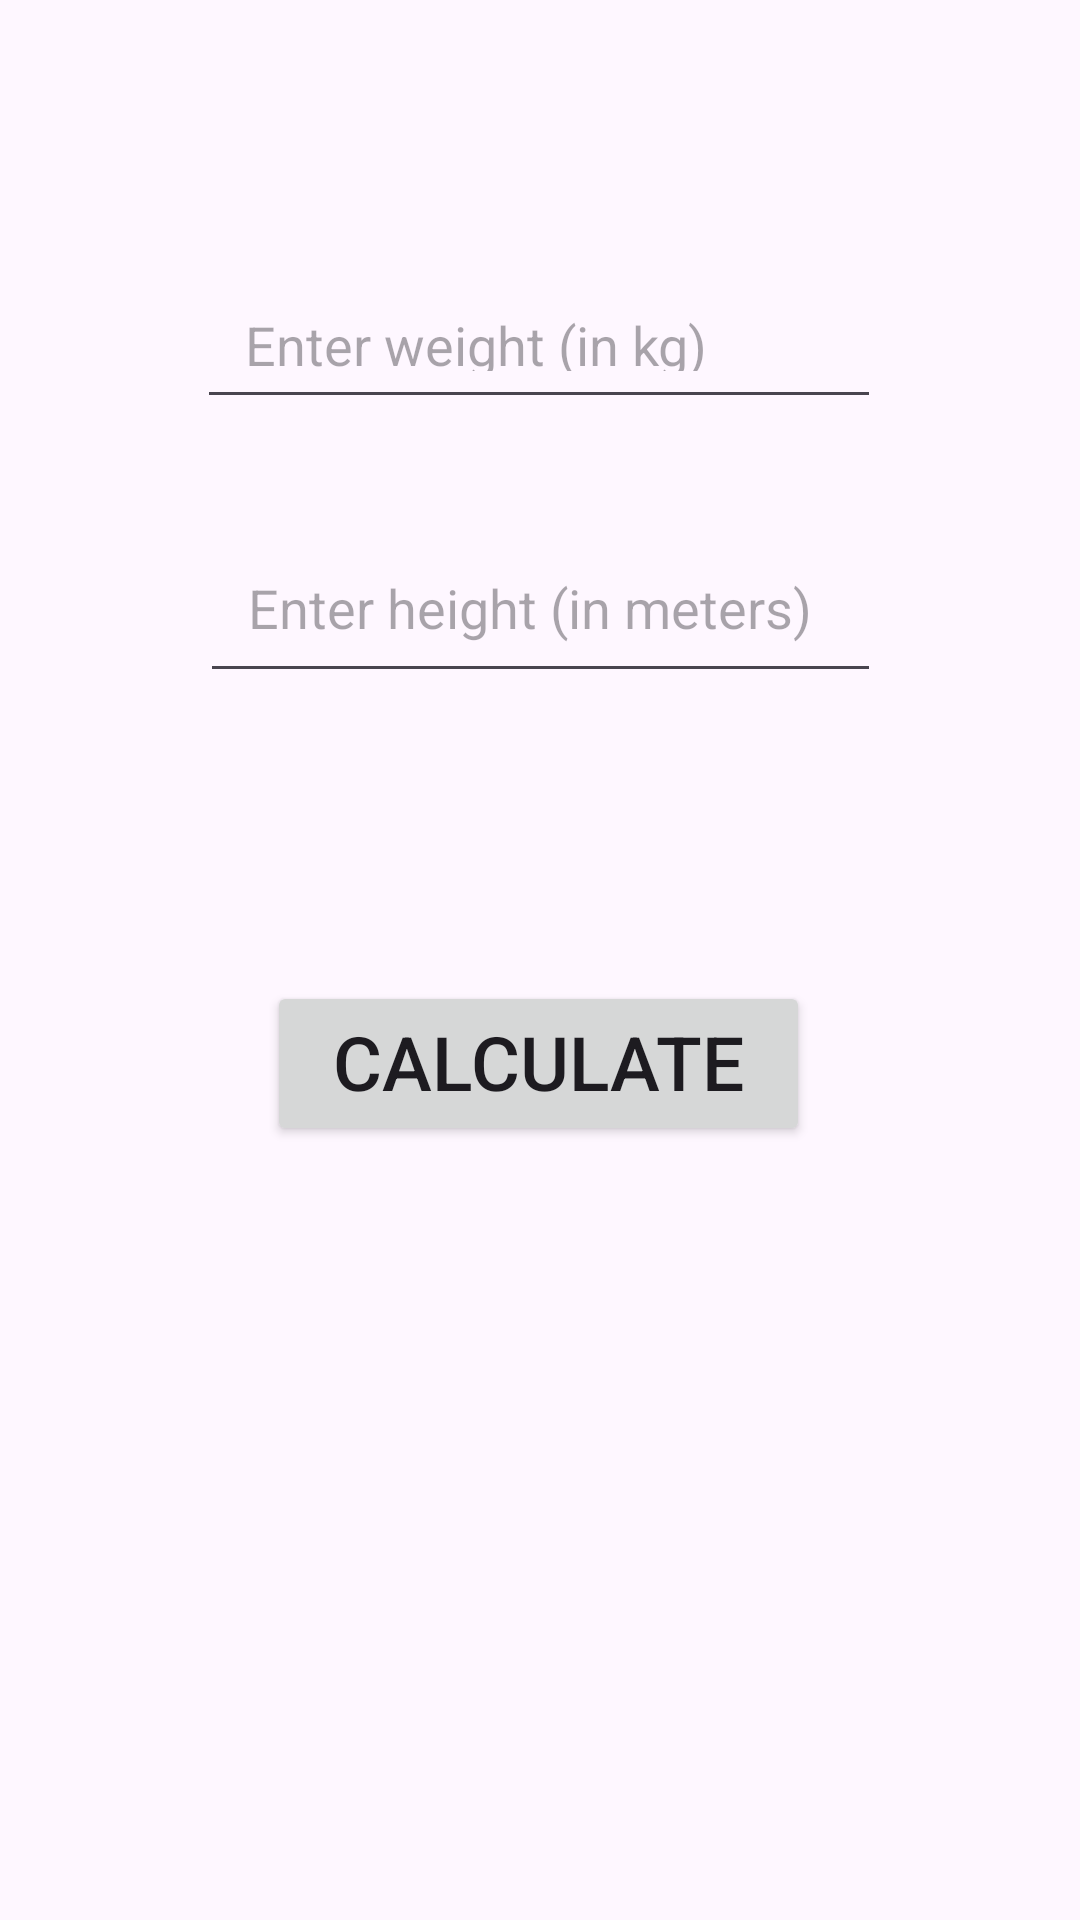

This screen was rendered from an Android layout file. Write that file and the resources it references.
<!-- AndroidManifest.xml: application theme Theme.HeightWeightCalc -->
<!-- res/layout/activity_main2.xml -->
<?xml version="1.0" encoding="utf-8"?>
<androidx.constraintlayout.widget.ConstraintLayout xmlns:android="http://schemas.android.com/apk/res/android"
    xmlns:app="http://schemas.android.com/apk/res-auto"
    xmlns:tools="http://schemas.android.com/tools"
    android:layout_width="match_parent"
    android:layout_height="match_parent"
    tools:context=".MainActivity2"
    tools:ignore="MissingClass">


    <EditText
        android:id="@+id/heightEditText"
        android:layout_width="227dp"
        android:layout_height="57dp"
        android:layout_marginBottom="284dp"
        android:hint="@string/enter_height_in_meters"
        android:inputType="numberDecimal"
        android:padding="16dp"
        app:layout_constraintBottom_toTopOf="@+id/button2"
        app:layout_constraintEnd_toEndOf="parent"
        app:layout_constraintStart_toStartOf="parent"
        app:layout_constraintTop_toTopOf="parent"
        app:layout_constraintVertical_bias="1.0" />

    <EditText
        android:id="@+id/weightEditText"
        android:layout_width="228dp"
        android:layout_height="53dp"
        android:layout_below="@id/heightEditText"
        android:layout_marginTop="64dp"
        android:hint="@string/enter_weight_in_kg"
        android:inputType="numberDecimal"
        android:padding="16dp"
        app:layout_constraintBottom_toTopOf="@+id/heightEditText"
        app:layout_constraintEnd_toEndOf="parent"
        app:layout_constraintHorizontal_bias="0.497"
        app:layout_constraintStart_toStartOf="parent"
        app:layout_constraintTop_toTopOf="parent"
        app:layout_constraintVertical_bias="0.397" />

    <Button
        android:id="@+id/btn1"
        android:layout_width="181dp"
        android:layout_height="55dp"
        android:layout_below="@id/weightEditText"
        android:layout_centerHorizontal="true"
        android:layout_marginTop="96dp"
        android:onClick="onClickCalculate"
        android:textSize="25dp"
        android:text="@string/calculate_bmi"
        app:layout_constraintBottom_toTopOf="@+id/button2"
        app:layout_constraintEnd_toEndOf="parent"
        app:layout_constraintHorizontal_bias="0.498"
        app:layout_constraintStart_toStartOf="parent"
        app:layout_constraintTop_toBottomOf="@+id/heightEditText"
        app:layout_constraintVertical_bias="0.0" />

    <Button
        android:id="@+id/button2"
        android:layout_width="172dp"
        android:layout_height="60dp"
        android:textSize="25dp"
        android:layout_centerHorizontal="true"
        android:layout_marginTop="515dp"
        android:layout_marginBottom="168dp"
        android:onClick="onClickReset"
        android:text="@string/reset"
        app:layout_constraintBottom_toBottomOf="parent"
        app:layout_constraintEnd_toEndOf="parent"
        app:layout_constraintHorizontal_bias="0.498"
        app:layout_constraintStart_toStartOf="parent"
        app:layout_constraintTop_toTopOf="parent"
        app:layout_constraintVertical_bias="0.0" />


    <TextView
        android:id="@+id/textView"
        android:layout_width="0dp"
        android:layout_height="13dp"
        app:layout_constraintBottom_toTopOf="@+id/btn1"
        app:layout_constraintEnd_toEndOf="parent"
        app:layout_constraintStart_toStartOf="parent"
        app:layout_constraintTop_toBottomOf="@+id/heightEditText" />

</androidx.constraintlayout.widget.ConstraintLayout>
<!-- resources referenced by this layout -->
<resources>
  <string name="calculate_bmi">Calculate BMI</string>
  <string name="enter_height_in_meters">Enter height (in meters)</string>
  <string name="enter_weight_in_kg">Enter weight (in kg)</string>
  <string name="reset">Reset</string>
  <style name="Theme.HeightWeightCalc" parent="Base.Theme.HeightWeightCalc" />
  <style name="Base.Theme.HeightWeightCalc" parent="Theme.Material3.DayNight.NoActionBar">
          
          
      </style>
</resources>
